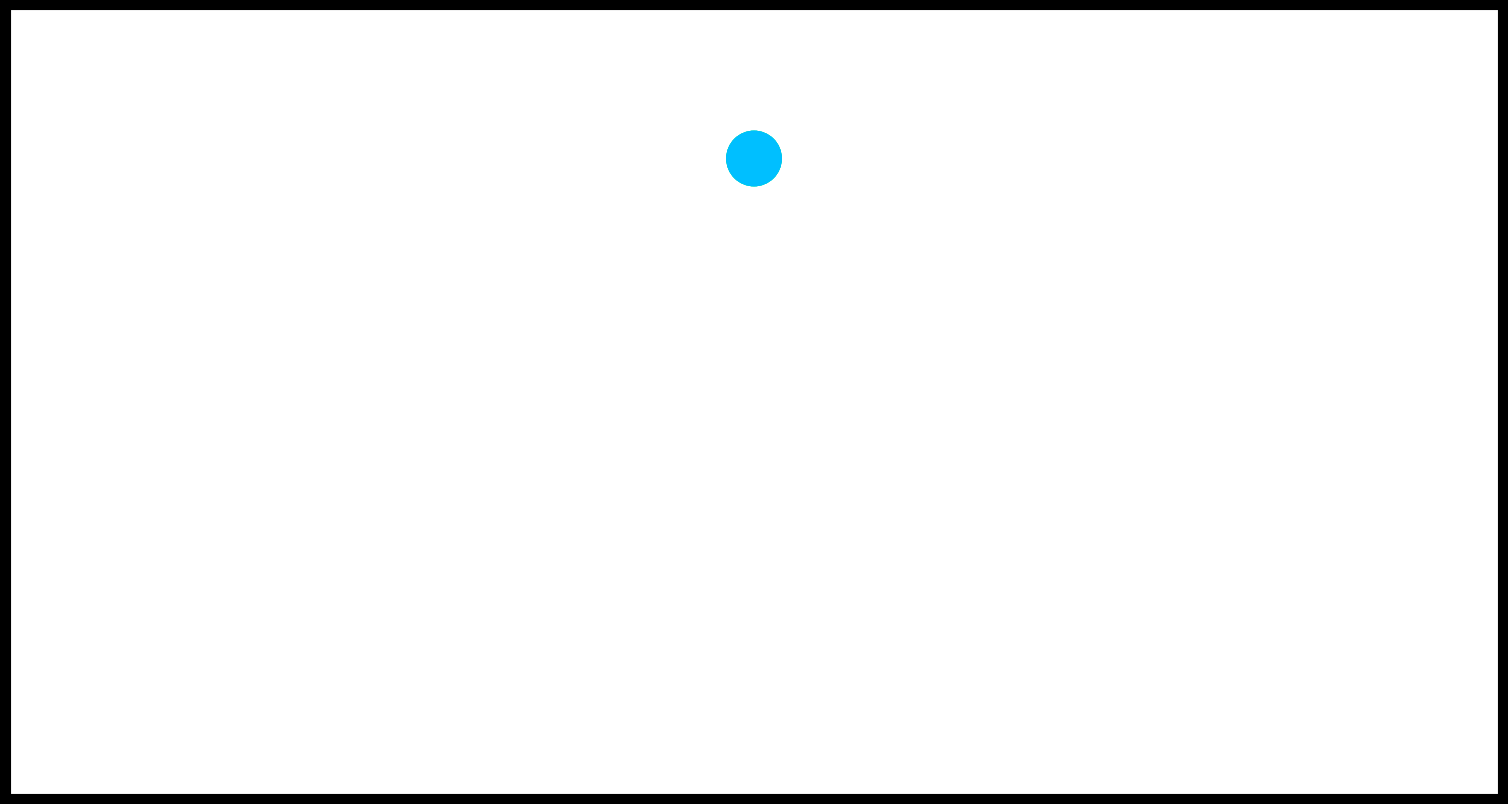

Source code (Python): (Note: this script raises an exception after producing the figure.)
import numpy as np
import sympy as smp
import matplotlib.pyplot as plt
import matplotlib.animation
from matplotlib.lines import Line2D
from scipy.integrate import odeint
from matplotlib.colors import hsv_to_rgb

L1 = 1
L2 = 1
N = 2

# Making a pendulum
class DoublePendulum():
    def __init__(self, y0):
        self.y0 = y0

    def pend_ODE_solver (self):
        t, m1, m2, L1, L2, g = smp.symbols('t m1 m2 L1 L2 g')

        theta1, theta2 = smp.symbols('theta1, theta2', cls=smp.Function)
        theta1 = theta1(t)
        theta2 = theta2(t)

        x1 = L1 * smp.sin(theta1)
        y1 = - L1 * smp.cos(theta1)
        x2 = x1 + L2 * smp.sin(theta2)
        y2 = y1 - L2 * smp.cos(theta2)

        ## Derivatives ##
        theta1_dot = smp.diff(theta1, t)          # Angular velocities
        theta2_dot = smp.diff(theta2, t)
        theta1_ddot = smp.diff(theta1_dot, t)     # Angular acceleration
        theta2_ddot = smp.diff(theta2_dot, t)

        x1_dot = smp.diff(x1, t)                  # Translational velocities
        x2_dot = smp.diff(x2, t)
        y1_dot = smp.diff(y1, t)
        y2_dot = smp.diff(y2, t)

        ## Lagrangian ##
        T1 = 1/2 * m1 * (x1_dot**2 + y1_dot**2)   # Kinetic energy 
        T2 = 1/2 * m2 * (x2_dot**2 + y2_dot**2)
        T = T1 + T2

        V1 = m1 * g * y1                          # Potencial energy
        V2 = m2 * g * y2
        V = V1 + V2

        L = T - V                                 # Lagrangian

        LE1 = smp.diff(L, theta1) - smp.diff(smp.diff(L, theta1_dot), t)
        LE2 = smp.diff(L, theta2) - smp.diff(smp.diff(L, theta2_dot), t)

        sols = smp.solve([LE1, LE2], [theta1_ddot, theta2_ddot])

        ## Convert to 1st-order ODEs ##
        dz1dt = smp.lambdify((t, m1, m2, L1, L2, g, theta1, theta2, theta1_dot, theta2_dot), 
                            sols[theta1_ddot]) # Angular acceleration as 1st-order
        dtheta1dt = smp.lambdify(theta1_dot, theta1_dot)

        dz2dt = smp.lambdify((t, m1, m2, L1, L2, g, theta1, theta2, theta1_dot, theta2_dot), 
                            sols[theta2_ddot]) # Angular acceleration as 1st-order
        dtheta2dt = smp.lambdify(theta2_dot, theta2_dot)

        ### Setting values ###
        m1 = 1
        m2 = 1
        L1 = 1                                    # (ax) might be modified for L1 or L2
        L2 = 1
        t = np.linspace(0, 30, 750)               # For real time use 750 (same for the
        g = 9.81                                  # frames on 129)

        self.m1 = m1
        self.m2 = m2

        ## Define state vector ##
        def dSdt(S, t, m1, m2, L1, L2, g):
            theta1, z1, theta2, z2 = S
            return[
                dtheta1dt(z1),
                dz1dt(t, m1, m2, L1, L2, g, theta1, theta2, z1, z2),
                dtheta2dt(z2),
                dz2dt(t, m1, m2, L1, L2, g, theta1, theta2, z1, z2)
            ]

        ## ODE solution w/ state function ##
        ans = odeint(dSdt, self.y0,     # (y0) represents the initial S state vector
                    t=t, args=(m1, m2, L1, L2, g))

        self.theta1_data = ans.T[0]                     # (theta1) and (theta2) fuctions of time
        self.theta2_data = ans.T[2]

    def shapes(self, mass1, mass2, stick1, stick2):
        self.mass1 = mass1
        self.mass2 = mass2
        self.stick1 = stick1
        self.stick2 = stick2

    def updating_shapes(self, i):
        theta1 = self.theta1_data[i]
        theta2 = self.theta2_data[i]

        x1 = L1 * smp.sin(theta1)
        y1 = - L1 * smp.cos(theta1)
        x2 = x1 + L2 * smp.sin(theta2)
        y2 = y1 - L2 * smp.cos(theta2)

        self.mass1.set_center((x1, y1))
        self.mass2.set_center((x2, y2))
        self.stick1.set_data((0,x1), (0, y1))
        self.stick2.set_data((x1,x2), (y1, y2))

pends = [DoublePendulum(y0=[np.pi/6, 1, np.pi/4+5*i/N, 1]) for i in range(N)]
for pendulum in pends:
    pendulum.pend_ODE_solver()


fig = plt.figure()
ax = fig.add_subplot(aspect = 'equal')
ax.figure.set_size_inches(1920/100, 1080/100)
ax.figure.set_dpi(100)
ax.figure.set_facecolor('k')
ax.figure.set_edgecolor('k')
ax.set_xticks([])
ax.set_yticks([])
ax.set_xlim(-19.2/7, 19.2/7)                   # Edit (ax) size here
ax.set_ylim(-10.8/7-0.8, 10.8/8-0.8)

origin = ax.add_patch(plt.Circle((0, 0), 0.1, color='w', zorder=3))

def animate(i):
    for pendulum in pends:
        pendulum.updating_shapes(i)

for i,pendulum in enumerate(pends):
    blue = hsv_to_rgb(((150+90*i/N)/360,1,1))

    mass1 = ax.add_patch(plt.Circle((0, 0), 0.1, color=blue, zorder=3))
    mass2 = ax.add_patch(plt.Circle((0, 0), 0.1, color=blue, zorder=3))
    stick1 = ax.add_line(Line2D((0, 0), (0, 0), color=blue, lw=1, zorder=2))
    stick2 = ax.add_line(Line2D((0, 0), (0, 0), color=blue, lw=1, zorder=2))
    pendulum.shapes(mass1, mass2, stick1, stick2)


plt.rcParams['animation.ffmpeg_path'] = 'C:\\Program Files\\ffmpeg\\ffmpeg-8.0.1-essentials_build\\ffmpeg-8.0.1-essentials_build\\bin\\ffmpeg.exe'

ani = matplotlib.animation.FuncAnimation(fig, animate, frames=750, interval = 100)
#writer = matplotlib.animation.FFMpegWriter(fps=25)
writer = matplotlib.animation.FFMpegWriter(fps=25, metadata=dict(artist='Cedric Ho'), bitrate=1800)
#ani.save('many.mp4', writer='ffmpeg', fps=25.0)
ani.save("many.mp4", writer=writer)
print('done')
